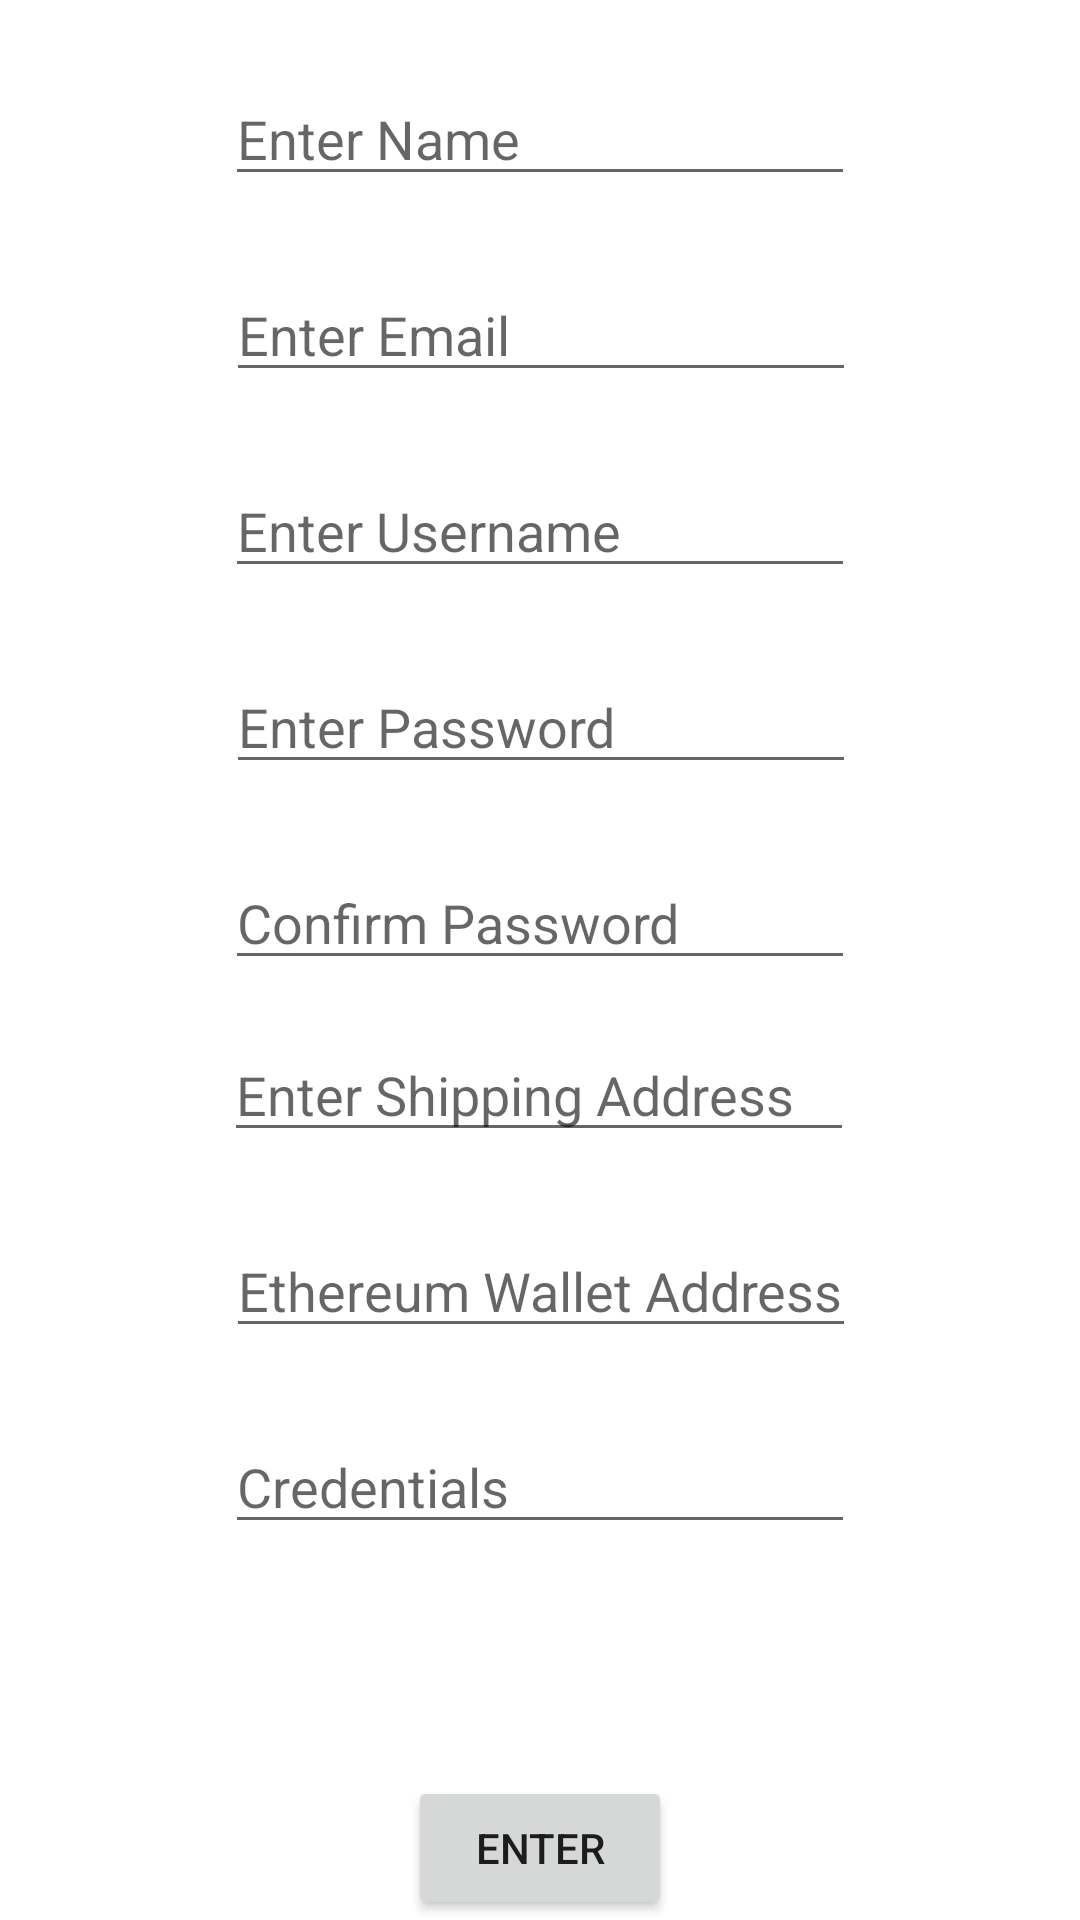

Android layout source for this screen:
<!-- AndroidManifest.xml: application theme Theme.FinalYearProject -->
<!-- res/layout/activity_sign_up.xml -->
<?xml version="1.0" encoding="utf-8"?>
<androidx.constraintlayout.widget.ConstraintLayout xmlns:android="http://schemas.android.com/apk/res/android"
    xmlns:app="http://schemas.android.com/apk/res-auto"
    xmlns:tools="http://schemas.android.com/tools"
    android:layout_width="match_parent"
    android:layout_height="match_parent"
    tools:context=".SignUpActivity">

    <EditText
        android:id="@+id/editTextTextEmailAddress"
        android:layout_width="wrap_content"
        android:layout_height="wrap_content"
        android:layout_marginTop="24dp"
        android:ems="10"
        android:hint="Enter Email"
        android:inputType="textEmailAddress"
        app:layout_constraintEnd_toEndOf="parent"
        app:layout_constraintHorizontal_bias="0.502"
        app:layout_constraintStart_toStartOf="parent"
        app:layout_constraintTop_toBottomOf="@+id/ETName" />

    <EditText
        android:id="@+id/editTextTextPersonName"
        android:layout_width="wrap_content"
        android:layout_height="wrap_content"
        android:layout_marginTop="24dp"
        android:ems="10"
        android:hint="Enter Username"
        android:inputType="textPersonName"
        app:layout_constraintEnd_toEndOf="parent"
        app:layout_constraintStart_toStartOf="parent"
        app:layout_constraintTop_toBottomOf="@+id/editTextTextEmailAddress" />

    <EditText
        android:id="@+id/enterPasswordET"
        android:layout_width="wrap_content"
        android:layout_height="wrap_content"
        android:layout_marginTop="24dp"
        android:ems="10"
        android:hint="Enter Password"
        android:inputType="textPassword"
        app:layout_constraintEnd_toEndOf="parent"
        app:layout_constraintHorizontal_bias="0.502"
        app:layout_constraintStart_toStartOf="parent"
        app:layout_constraintTop_toBottomOf="@+id/editTextTextPersonName" />

    <EditText
        android:id="@+id/enterPasswordET2"
        android:layout_width="wrap_content"
        android:layout_height="wrap_content"
        android:layout_marginTop="24dp"
        android:ems="10"
        android:hint="Confirm Password"
        android:inputType="textPassword"
        app:layout_constraintEnd_toEndOf="parent"
        app:layout_constraintStart_toStartOf="parent"
        app:layout_constraintTop_toBottomOf="@+id/enterPasswordET" />

    <EditText
        android:id="@+id/ETAddress"
        android:layout_width="wrap_content"
        android:layout_height="wrap_content"
        android:layout_marginTop="16dp"
        android:ems="10"
        android:hint="Enter Shipping Address"
        android:inputType="textPostalAddress"
        app:layout_constraintEnd_toEndOf="parent"
        app:layout_constraintHorizontal_bias="0.497"
        app:layout_constraintStart_toStartOf="parent"
        app:layout_constraintTop_toBottomOf="@+id/enterPasswordET2" />

    <Button
        android:id="@+id/SignUpPageBTN"
        android:layout_width="wrap_content"
        android:layout_height="wrap_content"
        android:text="Enter"
        app:layout_constraintBottom_toBottomOf="parent"
        app:layout_constraintEnd_toEndOf="parent"
        app:layout_constraintStart_toStartOf="parent"
        app:layout_constraintTop_toBottomOf="@+id/editTextTextPersonName3" />

    <EditText
        android:id="@+id/ETName"
        android:layout_width="wrap_content"
        android:layout_height="wrap_content"
        android:layout_marginTop="24dp"
        android:ems="10"
        android:inputType="textPersonName"
        android:hint="Enter Name"
        app:layout_constraintEnd_toEndOf="parent"
        app:layout_constraintStart_toStartOf="parent"
        app:layout_constraintTop_toTopOf="parent" />

    <EditText
        android:id="@+id/ETaddressETH"
        android:layout_width="wrap_content"
        android:layout_height="wrap_content"
        android:layout_marginTop="24dp"
        android:ems="10"
        android:inputType="textPersonName"
        android:hint="Ethereum Wallet Address"
        app:layout_constraintEnd_toEndOf="parent"
        app:layout_constraintHorizontal_bias="0.502"
        app:layout_constraintStart_toStartOf="parent"
        app:layout_constraintTop_toBottomOf="@+id/ETAddress" />

    <EditText
        android:id="@+id/credentialsET"
        android:layout_width="wrap_content"
        android:layout_height="wrap_content"
        android:layout_marginTop="24dp"
        android:ems="10"
        android:inputType="textPersonName"
        android:hint="Credentials"
        app:layout_constraintEnd_toEndOf="parent"
        app:layout_constraintStart_toStartOf="parent"
        app:layout_constraintTop_toBottomOf="@+id/ETaddressETH" />
</androidx.constraintlayout.widget.ConstraintLayout>
<!-- resources referenced by this layout -->
<resources>
  <style name="Theme.FinalYearProject" parent="Theme.MaterialComponents.DayNight.NoActionBar">
          
          <item name="colorPrimary">@color/purple_500</item>
          <item name="colorPrimaryVariant">@color/purple_700</item>
          <item name="colorOnPrimary">@color/white</item>
          
          <item name="colorSecondary">@color/teal_200</item>
          <item name="colorSecondaryVariant">@color/teal_700</item>
          <item name="colorOnSecondary">@color/black</item>
          
          <item name="android:statusBarColor">?attr/colorPrimaryVariant</item>
          
      </style>
  <!-- not gathered from this repository: default colours our renderer supplied (Android Studio template values) -->
  <color name="purple_500">#FF6200EE</color>
  <color name="purple_700">#FF3700B3</color>
  <color name="teal_200">#FF03DAC5</color>
  <color name="teal_700">#FF018786</color>
  <color name="black">#FF000000</color>
  <color name="white">#FFFFFFFF</color>
</resources>
